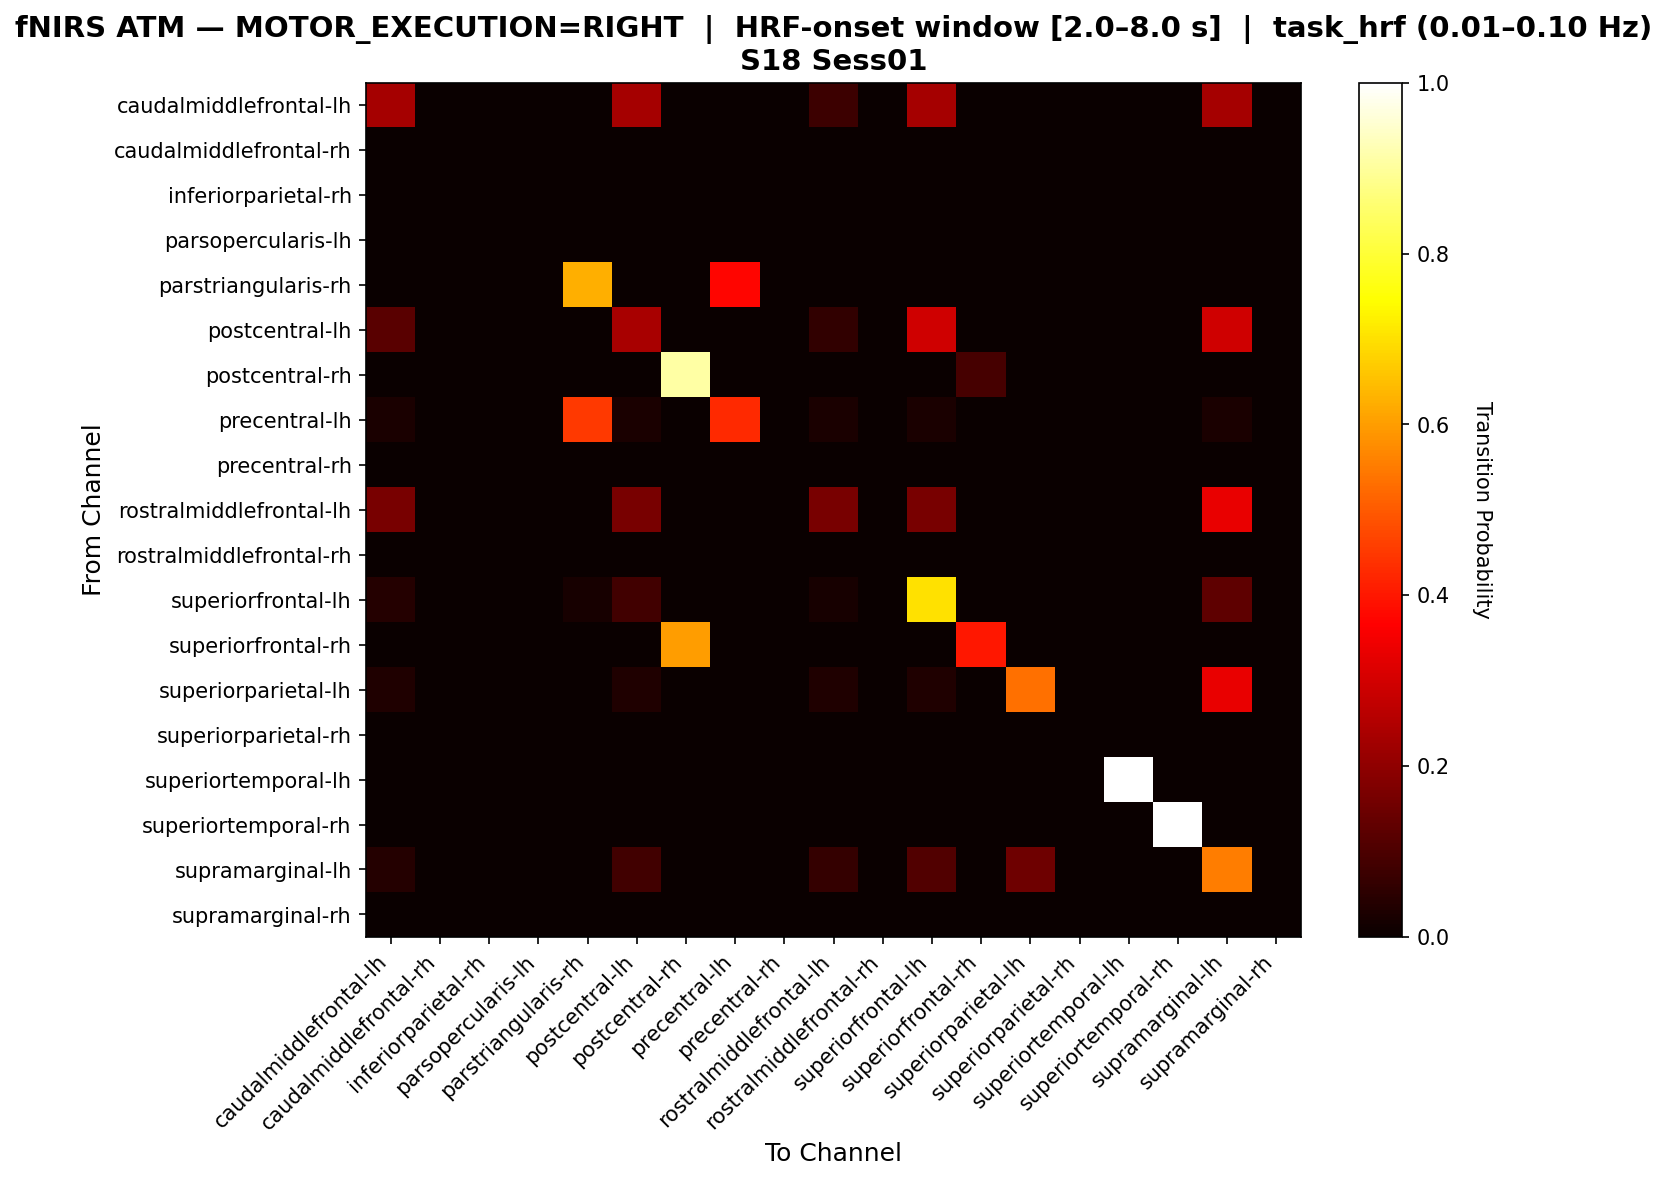

The table this chart was drawn from, first rows:
, caudalmiddlefrontal-lh, caudalmiddlefrontal-rh, inferiorparietal-rh, parsopercularis-lh, parstriangularis-rh, postcentral-lh, postcentral-rh, precentral-lh, precentral-rh, rostralmiddlefrontal-lh, rostralmiddlefrontal-rh, superiorfrontal-lh, superiorfrontal-rh, superiorparietal-lh, superiorparietal-rh, superiortemporal-lh, superiortemporal-rh, supramarginal-lh, supramarginal-rh
caudalmiddlefrontal-lh, 0.2308, 0.0, 0.0, 0.0, 0.0, 0.2308, 0.0, 0.0, 0.0, 0.07692, 0.0, 0.2308, 0.0, 0.0, 0.0, 0.0, 0.0, 0.2308, 0.0
caudalmiddlefrontal-rh, 0.0, 0.0, 0.0, 0.0, 0.0, 0.0, 0.0, 0.0, 0.0, 0.0, 0.0, 0.0, 0.0, 0.0, 0.0, 0.0, 0.0, 0.0, 0.0
inferiorparietal-rh, 0.0, 0.0, 0.0, 0.0, 0.0, 0.0, 0.0, 0.0, 0.0, 0.0, 0.0, 0.0, 0.0, 0.0, 0.0, 0.0, 0.0, 0.0, 0.0
parsopercularis-lh, 0.0, 0.0, 0.0, 0.0, 0.0, 0.0, 0.0, 0.0, 0.0, 0.0, 0.0, 0.0, 0.0, 0.0, 0.0, 0.0, 0.0, 0.0, 0.0
parstriangularis-rh, 0.0, 0.0, 0.0, 0.0, 0.6275, 0.0, 0.0, 0.3725, 0.0, 0.0, 0.0, 0.0, 0.0, 0.0, 0.0, 0.0, 0.0, 0.0, 0.0
postcentral-lh, 0.1176, 0.0, 0.0, 0.0, 0.0, 0.2353, 0.0, 0.0, 0.0, 0.05882, 0.0, 0.2941, 0.0, 0.0, 0.0, 0.0, 0.0, 0.2941, 0.0
postcentral-rh, 0.0, 0.0, 0.0, 0.0, 0.0, 0.0, 0.9091, 0.0, 0.0, 0.0, 0.0, 0.0, 0.09091, 0.0, 0.0, 0.0, 0.0, 0.0, 0.0
precentral-lh, 0.02381, 0.0, 0.0, 0.0, 0.4524, 0.02381, 0.0, 0.4286, 0.0, 0.02381, 0.0, 0.02381, 0.0, 0.0, 0.0, 0.0, 0.0, 0.02381, 0.0
precentral-rh, 0.0, 0.0, 0.0, 0.0, 0.0, 0.0, 0.0, 0.0, 0.0, 0.0, 0.0, 0.0, 0.0, 0.0, 0.0, 0.0, 0.0, 0.0, 0.0
rostralmiddlefrontal-lh, 0.1667, 0.0, 0.0, 0.0, 0.0, 0.1667, 0.0, 0.0, 0.0, 0.1667, 0.0, 0.1667, 0.0, 0.0, 0.0, 0.0, 0.0, 0.3333, 0.0
rostralmiddlefrontal-rh, 0.0, 0.0, 0.0, 0.0, 0.0, 0.0, 0.0, 0.0, 0.0, 0.0, 0.0, 0.0, 0.0, 0.0, 0.0, 0.0, 0.0, 0.0, 0.0
superiorfrontal-lh, 0.04255, 0.0, 0.0, 0.0, 0.02128, 0.08511, 0.0, 0.0, 0.0, 0.02128, 0.0, 0.7021, 0.0, 0.0, 0.0, 0.0, 0.0, 0.1277, 0.0
superiorfrontal-rh, 0.0, 0.0, 0.0, 0.0, 0.0, 0.0, 0.6, 0.0, 0.0, 0.0, 0.0, 0.0, 0.4, 0.0, 0.0, 0.0, 0.0, 0.0, 0.0
superiorparietal-lh, 0.03333, 0.0, 0.0, 0.0, 0.0, 0.03333, 0.0, 0.0, 0.0, 0.03333, 0.0, 0.03333, 0.0, 0.5333, 0.0, 0.0, 0.0, 0.3333, 0.0
superiorparietal-rh, 0.0, 0.0, 0.0, 0.0, 0.0, 0.0, 0.0, 0.0, 0.0, 0.0, 0.0, 0.0, 0.0, 0.0, 0.0, 0.0, 0.0, 0.0, 0.0
superiortemporal-lh, 0.0, 0.0, 0.0, 0.0, 0.0, 0.0, 0.0, 0.0, 0.0, 0.0, 0.0, 0.0, 0.0, 0.0, 0.0, 1.0, 0.0, 0.0, 0.0
superiortemporal-rh, 0.0, 0.0, 0.0, 0.0, 0.0, 0.0, 0.0, 0.0, 0.0, 0.0, 0.0, 0.0, 0.0, 0.0, 0.0, 0.0, 1.0, 0.0, 0.0
supramarginal-lh, 0.04255, 0.0, 0.0, 0.0, 0.0, 0.08511, 0.0, 0.0, 0.0, 0.06383, 0.0, 0.1064, 0.0, 0.1489, 0.0, 0.0, 0.0, 0.5532, 0.0
supramarginal-rh, 0.0, 0.0, 0.0, 0.0, 0.0, 0.0, 0.0, 0.0, 0.0, 0.0, 0.0, 0.0, 0.0, 0.0, 0.0, 0.0, 0.0, 0.0, 0.0
